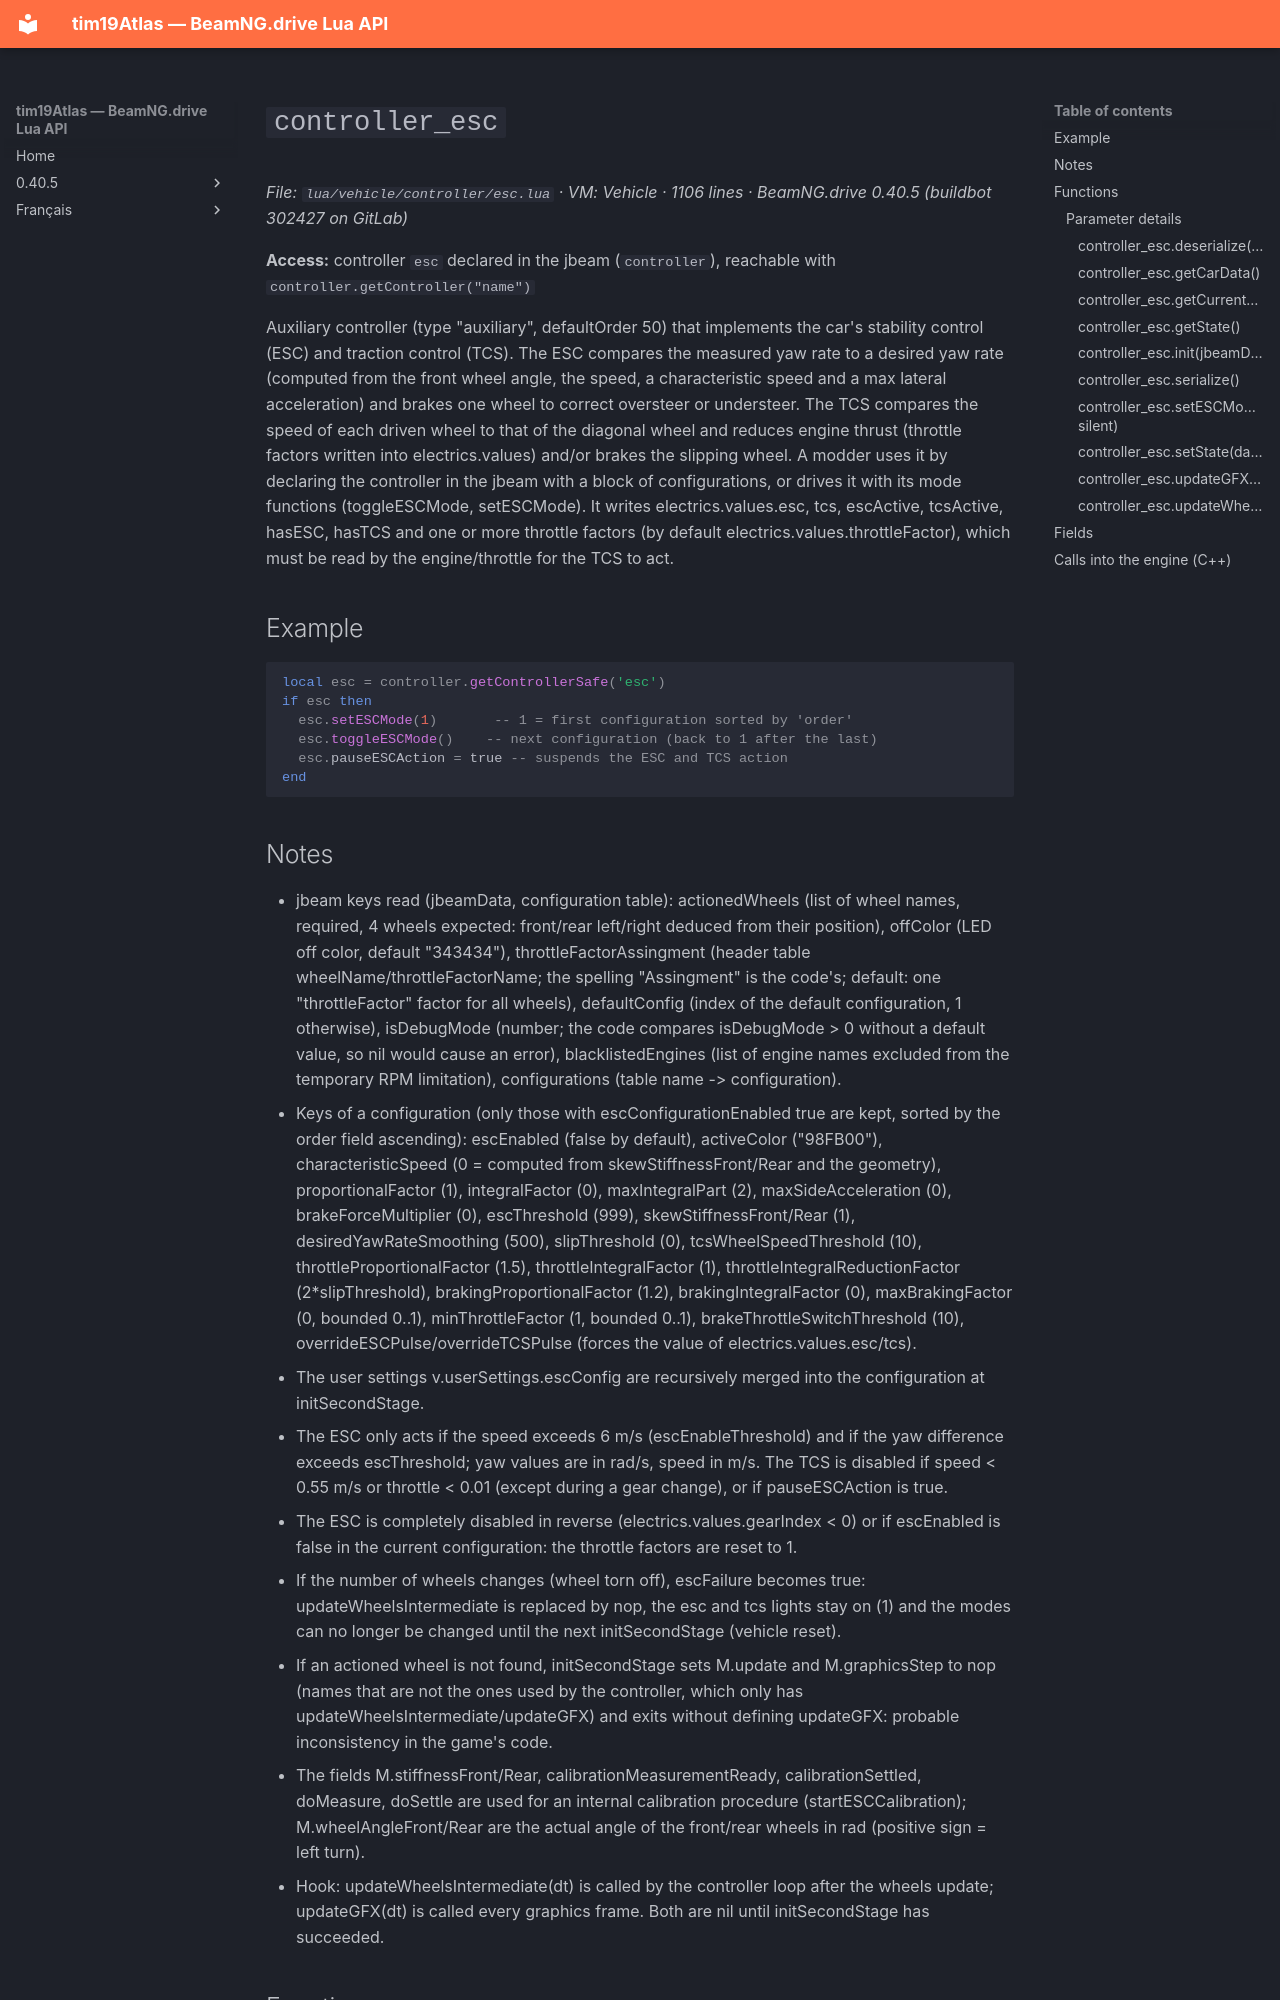

repository: Tim0219800/beamng-lua-atlas · page: 0.40.5/vehicle/controller/esc.html · generator: mkdocs

# `controller_esc`

*File: `lua/vehicle/controller/esc.lua` · VM: Vehicle · 1106 lines · BeamNG.drive 0.40.5 (buildbot 302427 on GitLab)*

**Access:** controller `esc` declared in the jbeam (`controller`), reachable with `controller.getController("name")`

Auxiliary controller (type "auxiliary", defaultOrder 50) that implements the car's stability control (ESC) and traction control (TCS). The ESC compares the measured yaw rate to a desired yaw rate (computed from the front wheel angle, the speed, a characteristic speed and a max lateral acceleration) and brakes one wheel to correct oversteer or understeer. The TCS compares the speed of each driven wheel to that of the diagonal wheel and reduces engine thrust (throttle factors written into electrics.values) and/or brakes the slipping wheel. A modder uses it by declaring the controller in the jbeam with a block of configurations, or drives it with its mode functions (toggleESCMode, setESCMode). It writes electrics.values.esc, tcs, escActive, tcsActive, hasESC, hasTCS and one or more throttle factors (by default electrics.values.throttleFactor), which must be read by the engine/throttle for the TCS to act.

## Example

```lua
local esc = controller.getControllerSafe('esc')
if esc then
  esc.setESCMode(1)       -- 1 = first configuration sorted by 'order'
  esc.toggleESCMode()    -- next configuration (back to 1 after the last)
  esc.pauseESCAction = true -- suspends the ESC and TCS action
end
```
